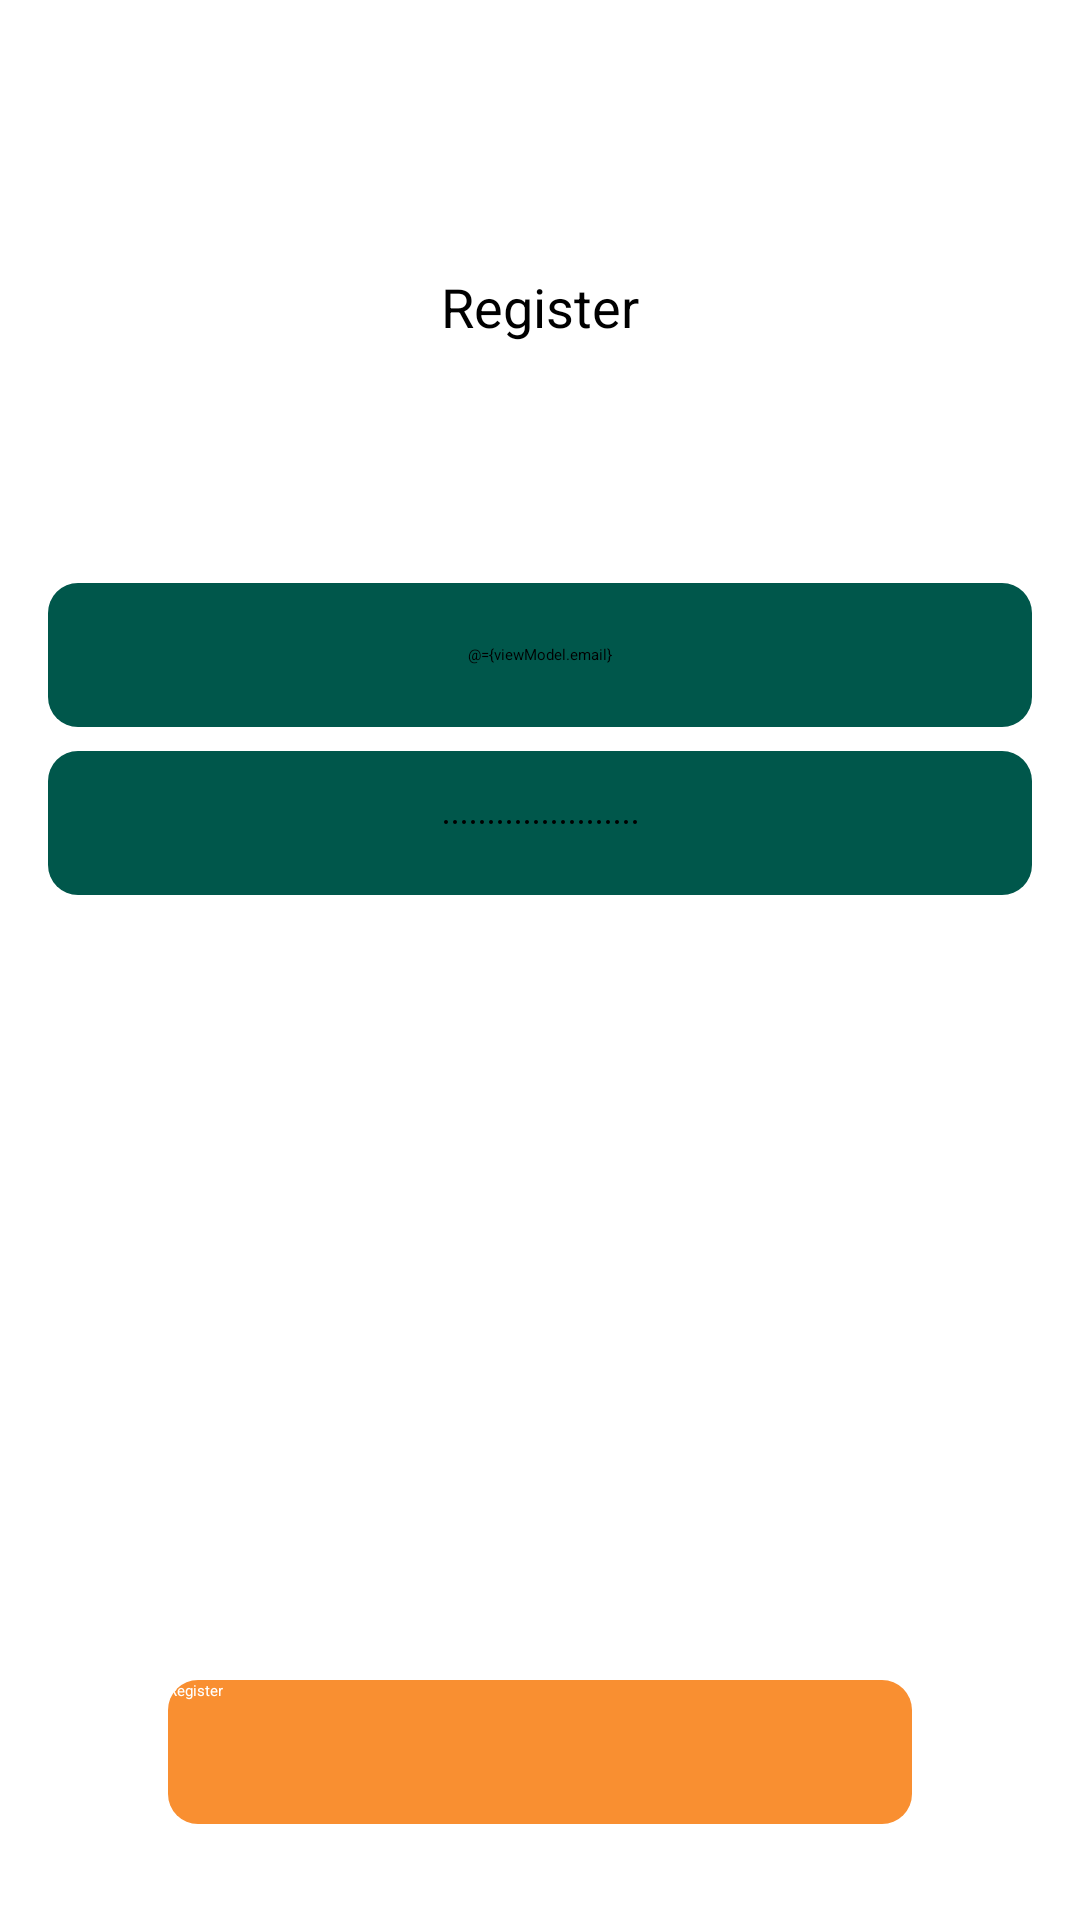

Produce the Android XML layout that renders to this screen, including the resource entries it uses.
<!-- AndroidManifest.xml: activity theme AppTheme.NoTitle -->
<!-- res/layout/activity_register.xml -->
<?xml version="1.0" encoding="utf-8"?>
<layout xmlns:android="http://schemas.android.com/apk/res/android">

    <data>

        <variable
            name="viewModel"
            type="com.yagiz.learn.todo.auth.RegisterActivityViewModel" />
    </data>

    <RelativeLayout
        android:layout_width="match_parent"
        android:layout_height="match_parent">

        <TextView
            android:id="@+id/tv_welcome"
            android:layout_width="wrap_content"
            android:layout_height="wrap_content"
            android:layout_centerHorizontal="true"
            android:layout_marginTop="90dp"
            android:text="Register"
            android:textColor="@color/black"
            android:textSize="18sp" />

        <EditText
            android:id="@+id/et_email"
            android:layout_width="match_parent"
            android:layout_height="48dp"
            android:layout_below="@id/tv_welcome"
            android:layout_marginLeft="16dp"
            android:layout_marginTop="80dp"
            android:layout_marginRight="16dp"
            android:background="@drawable/background_input"
            android:gravity="center"
            android:hint="E-mail"
            android:inputType="textEmailAddress"
            android:paddingLeft="16dp"
            android:paddingRight="16dp"
            android:text="@={viewModel.email}" />

        <EditText
            android:id="@+id/et_password"
            android:layout_width="match_parent"
            android:layout_height="48dp"
            android:layout_below="@id/et_email"
            android:layout_marginLeft="16dp"
            android:layout_marginTop="8dp"
            android:layout_marginRight="16dp"
            android:background="@drawable/background_input"
            android:gravity="center"
            android:hint="Password"
            android:inputType="textPassword"
            android:paddingLeft="16dp"
            android:paddingRight="16dp"
            android:text="@={viewModel.password}" />

        <Button
            android:id="@+id/btn_signin"
            android:layout_width="match_parent"
            android:layout_height="48dp"
            android:layout_alignParentBottom="true"
            android:layout_marginLeft="56dp"
            android:layout_marginRight="56dp"
            android:layout_marginBottom="32dp"
            android:background="@drawable/background_button"
            android:clickable="@{viewModel.registerButtonEnabled}"
            android:enabled="@{viewModel.registerButtonEnabled}"
            android:onClick="@{() -> viewModel.onRegisterButtonClicked()}"
            android:text="Register"
            android:textColor="@color/white" />

    </RelativeLayout>
</layout>
<!-- resources referenced by this layout -->
<resources>
  <color name="black">#000000</color>
  <color name="white">#ffffff</color>
  <!-- drawable background_button (drawable) -->
  <?xml version="1.0" encoding="utf-8"?>
  <selector xmlns:android="http://schemas.android.com/apk/res/android">
      <item android:state_enabled="true">
          <shape>
              <solid android:color="@color/button_orange" />
              <corners android:radius="10dp" />
          </shape>
      </item>
      <item android:state_enabled="false">
          <shape>
              <solid android:color="@color/gray_signin" />
              <corners android:radius="10dp" />
          </shape>
      </item>
  </selector>
  <!-- drawable background_input (drawable) -->
  <?xml version="1.0" encoding="utf-8"?>
  <shape xmlns:android="http://schemas.android.com/apk/res/android">
  
      <solid android:color="@color/colorPrimaryDark"/>
      <corners android:radius="10dp"/>
  
  </shape>
  <color name="button_orange">#f98f31</color>
  <color name="gray_signin">#959ca8</color>
  <color name="colorPrimaryDark">#00574B</color>
</resources>
